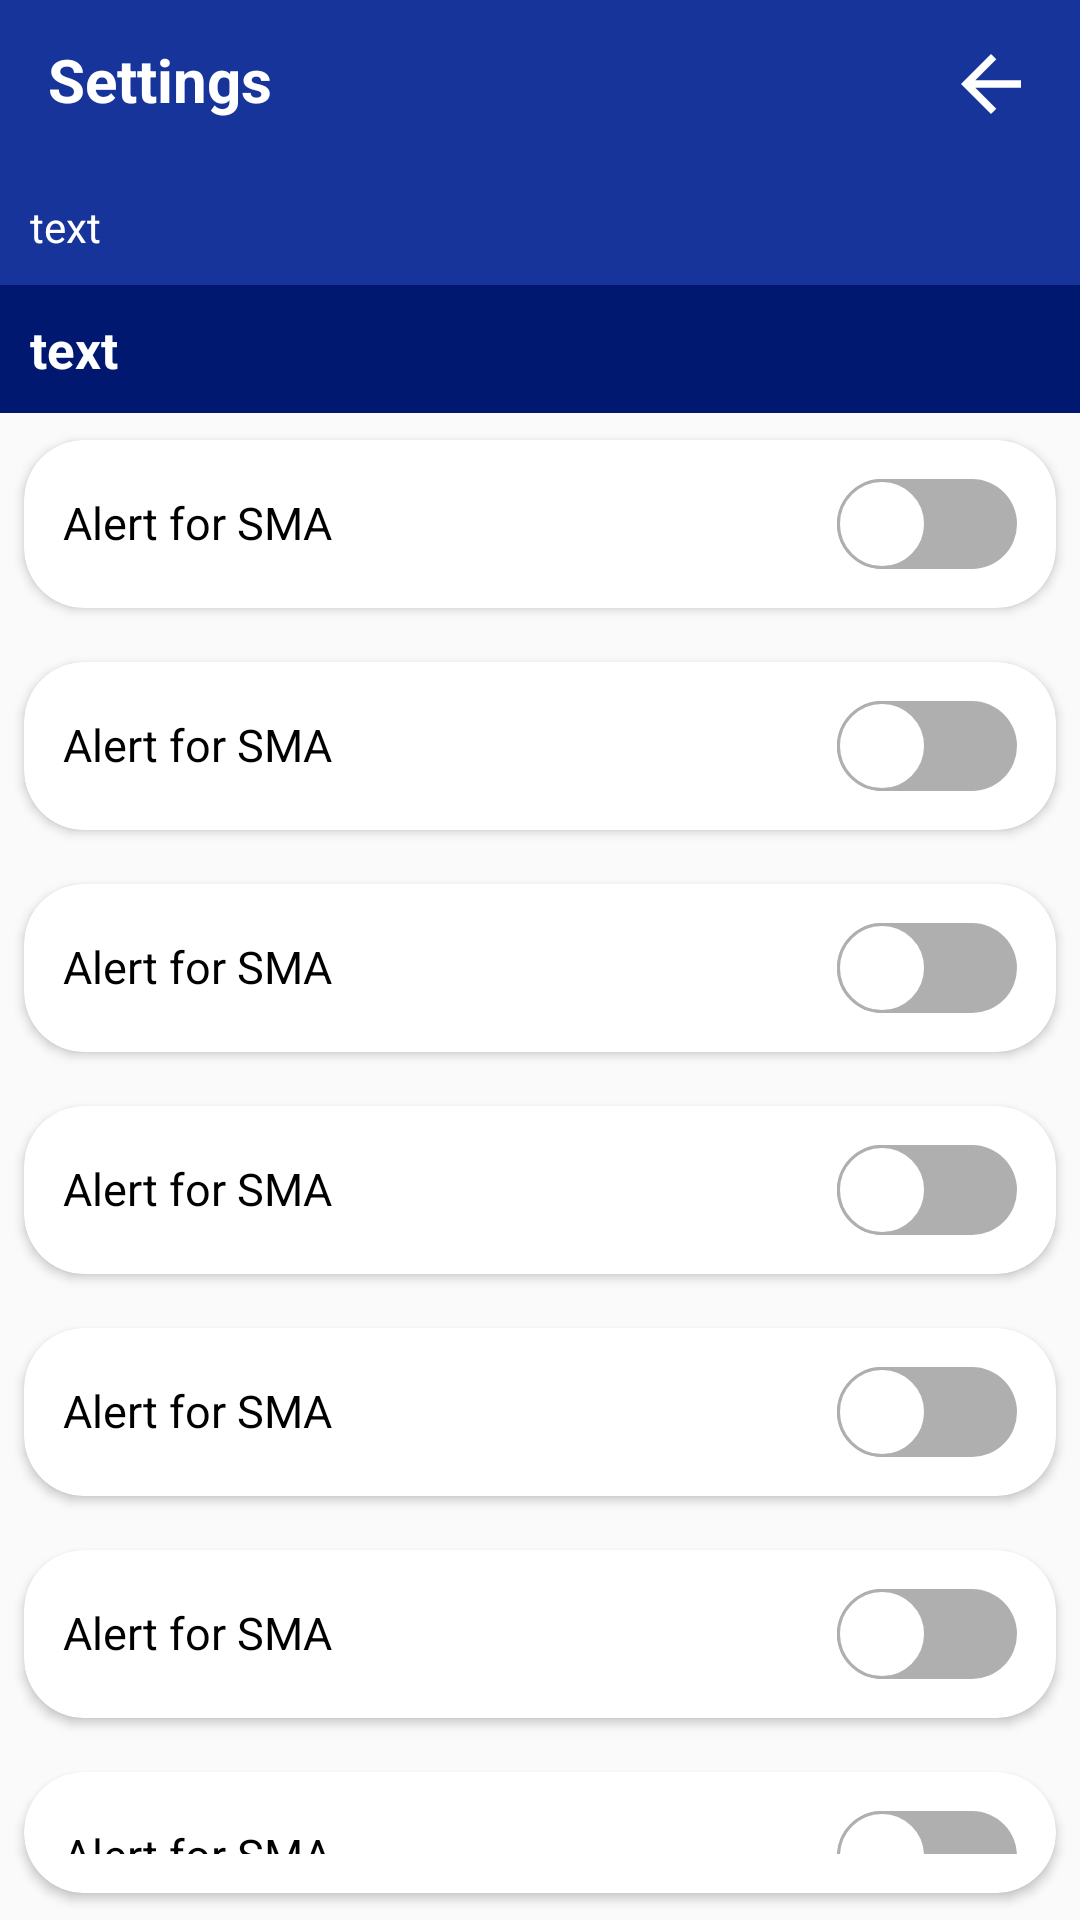

Here is an Android app screen rendered from its layout file. Give the layout XML and the strings, colors and styles it references.
<!-- AndroidManifest.xml: application theme AppTheme -->
<!-- res/layout/activity_settingsfornot.xml -->
<?xml version="1.0" encoding="utf-8"?>
<LinearLayout xmlns:android="http://schemas.android.com/apk/res/android"
    xmlns:app="http://schemas.android.com/apk/res-auto"
    xmlns:tools="http://schemas.android.com/tools"
    android:layout_width="match_parent"
    android:layout_height="match_parent"
    tools:context=".Settingsfornot"
    android:orientation="vertical">
    <com.google.android.material.appbar.AppBarLayout
        android:id="@+id/main_appbar"

        android:layout_width="match_parent"
        android:layout_height="wrap_content">
    <androidx.appcompat.widget.Toolbar
        android:id="@+id/main_toolbar"
        android:layout_width="match_parent"
        android:layout_height="wrap_content"
        app:titleTextColor="@color/white"
        app:title="Stockity Forex Signal"
        android:minHeight="?attr/actionBarSize"
        app:popupTheme="@style/AppTheme"
        app:theme="@style/ThemeOverlay.AppCompat.Dark.ActionBar"

        android:fitsSystemWindows="true"
        android:gravity="left"
        android:layout_gravity="left"
        >
        <LinearLayout
            android:layout_width="match_parent"
            android:layout_height="match_parent"
            android:orientation="horizontal"
            android:weightSum="10"
            android:gravity="bottom"

            >
            <TextView
                android:layout_width="wrap_content"
                android:layout_height="match_parent"
                android:text="Settings"
                android:textColor="@color/white"
                android:layout_weight="9"
                android:textSize="20dp"
                android:textStyle="bold"/>
            <ImageView
                android:id="@+id/toolbar_img_settings"
                android:layout_width="wrap_content"
                android:layout_height="30dp"
                android:src="@drawable/ic_back_arrow"
                android:layout_gravity="bottom"
                android:layout_weight="1"
                />
        </LinearLayout>

    </androidx.appcompat.widget.Toolbar>
    </com.google.android.material.appbar.AppBarLayout>
    <TextView
        android:id="@+id/settings_txt_toremoveadd"
        android:layout_width="match_parent"
        android:layout_height="wrap_content"
android:background="@color/colorPrimary"
        android:textColor="@color/white"
        android:padding="10dp"
        android:text="text"/>
    <TextView
        android:id="@+id/settings_txt_notification"
        android:layout_width="match_parent"
        android:layout_height="wrap_content"
       android:background="@color/colorPrimaryDark"
        android:textColor="@color/white"
        android:padding="10dp"
        android:text="text"
        android:layout_gravity="center"
        android:textSize="17dp"
        android:textStyle="bold"/>

    <androidx.cardview.widget.CardView
        android:layout_width="match_parent"
        android:layout_height="wrap_content"
        app:cardUseCompatPadding="true"

        app:cardCornerRadius="20dp"
        android:padding="16dp">
        <LinearLayout
            android:layout_width="match_parent"
            android:layout_height="wrap_content"
            android:orientation="horizontal"
            android:weightSum="10"
            android:padding="13dp">
            <TextView
                android:layout_width="wrap_content"
                android:layout_height="wrap_content"
                android:text="Alert for SMA"
                android:layout_weight="7"
                android:textSize="15dp"
                android:textColor="@color/black"/>
            <androidx.appcompat.widget.SwitchCompat
                android:id="@+id/setting_switch_sma"
                android:layout_width="wrap_content"
                android:layout_height="wrap_content"
                android:layout_weight="3"
                android:gravity="center"
               android:thumb="@drawable/switchthumb"
                app:track="@drawable/switchstate"

                />

        </LinearLayout>
    </androidx.cardview.widget.CardView>
    <androidx.cardview.widget.CardView
        android:layout_width="match_parent"
        android:layout_height="wrap_content"
        app:cardUseCompatPadding="true"

        app:cardCornerRadius="20dp"
        android:padding="16dp">
        <LinearLayout
            android:layout_width="match_parent"
            android:layout_height="wrap_content"
            android:orientation="horizontal"
            android:weightSum="10"
            android:padding="13dp">
            <TextView
                android:layout_width="wrap_content"
                android:layout_height="wrap_content"
                android:text="Alert for SMA"
                android:layout_weight="7"
                android:textSize="15dp"
                android:textColor="@color/black"/>
            <androidx.appcompat.widget.SwitchCompat
                android:id="@+id/setting_switch_ef"
                android:layout_width="wrap_content"
                android:layout_height="wrap_content"
                android:layout_weight="3"
                android:gravity="center"
                android:thumb="@drawable/switchthumb"
                app:track="@drawable/switchstate"

                />

        </LinearLayout>
    </androidx.cardview.widget.CardView>
    <androidx.cardview.widget.CardView
        android:layout_width="match_parent"
        android:layout_height="wrap_content"
        app:cardUseCompatPadding="true"

        app:cardCornerRadius="20dp"
        android:padding="16dp">
        <LinearLayout
            android:layout_width="match_parent"
            android:layout_height="wrap_content"
            android:orientation="horizontal"
            android:weightSum="10"
            android:padding="13dp">
            <TextView
                android:layout_width="wrap_content"
                android:layout_height="wrap_content"
                android:text="Alert for SMA"
                android:layout_weight="7"
                android:textSize="15dp"
                android:textColor="@color/black"/>
            <androidx.appcompat.widget.SwitchCompat
                android:id="@+id/setting_switch_cd"
                android:layout_width="wrap_content"
                android:layout_height="wrap_content"
                android:layout_weight="3"
                android:gravity="center"
                android:thumb="@drawable/switchthumb"
                app:track="@drawable/switchstate"

                />

        </LinearLayout>
    </androidx.cardview.widget.CardView>
    <androidx.cardview.widget.CardView
        android:layout_width="match_parent"
        android:layout_height="wrap_content"
        app:cardUseCompatPadding="true"

        app:cardCornerRadius="20dp"
        android:padding="16dp">
        <LinearLayout
            android:layout_width="match_parent"
            android:layout_height="wrap_content"
            android:orientation="horizontal"
            android:weightSum="10"
            android:padding="13dp">
            <TextView
                android:layout_width="wrap_content"
                android:layout_height="wrap_content"
                android:text="Alert for SMA"
                android:layout_weight="7"
                android:textSize="15dp"
                android:textColor="@color/black"/>
            <androidx.appcompat.widget.SwitchCompat
                android:id="@+id/setting_switch_five"
                android:layout_width="wrap_content"
                android:layout_height="wrap_content"
                android:layout_weight="3"
                android:gravity="center"
                android:thumb="@drawable/switchthumb"
                app:track="@drawable/switchstate"

                />

        </LinearLayout>
    </androidx.cardview.widget.CardView>
    <androidx.cardview.widget.CardView
        android:layout_width="match_parent"
        android:layout_height="wrap_content"
        app:cardUseCompatPadding="true"

        app:cardCornerRadius="20dp"
        android:padding="16dp">
        <LinearLayout
            android:layout_width="match_parent"
            android:layout_height="wrap_content"
            android:orientation="horizontal"
            android:weightSum="10"
            android:padding="13dp">
            <TextView
                android:layout_width="wrap_content"
                android:layout_height="wrap_content"
                android:text="Alert for SMA"
                android:layout_weight="7"
                android:textSize="15dp"
                android:textColor="@color/black"/>
            <androidx.appcompat.widget.SwitchCompat
                android:id="@+id/setting_switch_fifteen"
                android:layout_width="wrap_content"
                android:layout_height="wrap_content"
                android:layout_weight="3"
                android:gravity="center"
                android:thumb="@drawable/switchthumb"
                app:track="@drawable/switchstate"

                />

        </LinearLayout>
    </androidx.cardview.widget.CardView>
    <androidx.cardview.widget.CardView
        android:layout_width="match_parent"
        android:layout_height="wrap_content"
        app:cardUseCompatPadding="true"

        app:cardCornerRadius="20dp"
        android:padding="16dp">
        <LinearLayout
            android:layout_width="match_parent"
            android:layout_height="wrap_content"
            android:orientation="horizontal"
            android:weightSum="10"
            android:padding="13dp">
            <TextView
                android:layout_width="wrap_content"
                android:layout_height="wrap_content"
                android:text="Alert for SMA"
                android:layout_weight="7"
                android:textSize="15dp"
                android:textColor="@color/black"/>
            <androidx.appcompat.widget.SwitchCompat
                android:id="@+id/setting_switch_hour"
                android:layout_width="wrap_content"
                android:layout_height="wrap_content"
                android:layout_weight="3"
                android:gravity="center"
                android:thumb="@drawable/switchthumb"
                app:track="@drawable/switchstate"

                />

        </LinearLayout>
    </androidx.cardview.widget.CardView>
    <androidx.cardview.widget.CardView
        android:layout_width="match_parent"
        android:layout_height="wrap_content"
        app:cardUseCompatPadding="true"

        app:cardCornerRadius="20dp"
        android:padding="16dp">
        <LinearLayout
            android:layout_width="match_parent"
            android:layout_height="wrap_content"
            android:orientation="horizontal"
            android:weightSum="10"
            android:padding="13dp">
            <TextView
                android:layout_width="wrap_content"
                android:layout_height="wrap_content"
                android:text="Alert for SMA"
                android:layout_weight="7"
                android:textSize="15dp"
                android:textColor="@color/black"/>
            <androidx.appcompat.widget.SwitchCompat
                android:id="@+id/setting_switch_day"
                android:layout_width="wrap_content"
                android:layout_height="wrap_content"
                android:layout_weight="3"
                android:gravity="center"
                android:thumb="@drawable/switchthumb"
                app:track="@drawable/switchstate"

                />

        </LinearLayout>
    </androidx.cardview.widget.CardView>

</LinearLayout>
<!-- resources referenced by this layout -->
<resources>
  <color name="black">#000000</color>
  <color name="colorPrimary">#EB042393</color>
  <color name="colorPrimaryDark">#001870</color>
  <color name="white">#FFFFFF</color>
  <!-- drawable ic_back_arrow (drawable) -->
  <vector xmlns:android="http://schemas.android.com/apk/res/android"
      android:width="36dp"
      android:height="36dp"
      android:viewportWidth="36"
      android:viewportHeight="36">
    <path
        android:pathData="M30,16.5H11.745L20.13,8.115L18,6L6,18L18,30L20.115,27.885L11.745,19.5H30V16.5Z"
        android:fillColor="#ffffff"/>
  </vector>
  <!-- drawable switchstate (drawable) -->
  <?xml version="1.0" encoding="utf-8"?>
  <selector xmlns:android="http://schemas.android.com/apk/res/android">
  <item android:state_checked="true">
      <shape android:shape="rectangle">
          <solid android:color="@color/skyblue"/>
          <corners android:radius="200dp"/>
      </shape>
  </item>
      <item android:state_checked="false">
          <shape android:shape="rectangle">
              <solid android:color="@color/grey"/>
              <corners android:radius="200dp"/>
          </shape>
      </item>
  
  
  </selector>
  <!-- drawable switchthumb (drawable) -->
  <?xml version="1.0" encoding="utf-8"?>
  <selector xmlns:android="http://schemas.android.com/apk/res/android">
  <item android:state_checked="true">
      <shape android:shape="rectangle">
          <solid android:color="@color/white"/>
          <size android:width="30dp" android:height="30dp"/>
          <corners android:radius="70dp"/>
          <stroke android:width="1dp"
              android:color="@color/grey"/>
  
      </shape>
  </item>
      <item android:state_checked="false">
      <shape android:shape="rectangle">
          <solid android:color="@color/white"/>
          <size android:width="30dp" android:height="30dp"/>
          <corners android:radius="70dp"/>
          <stroke android:width="1dp"
              android:color="@color/grey"/>
  
      </shape>
      </item>
  
  </selector>
  <style name="AppTheme" parent="Theme.AppCompat.Light.DarkActionBar">
          
          <item name="colorPrimary">@color/colorPrimary</item>
          <item name="colorPrimaryDark">@color/colorPrimaryDark</item>
          <item name="colorAccent">@color/colorAccent</item>
      </style>
  <color name="skyblue">#03DAC4</color>
  <color name="grey">#AFAFAF</color>
  <color name="colorAccent">#03DAC5</color>
</resources>
